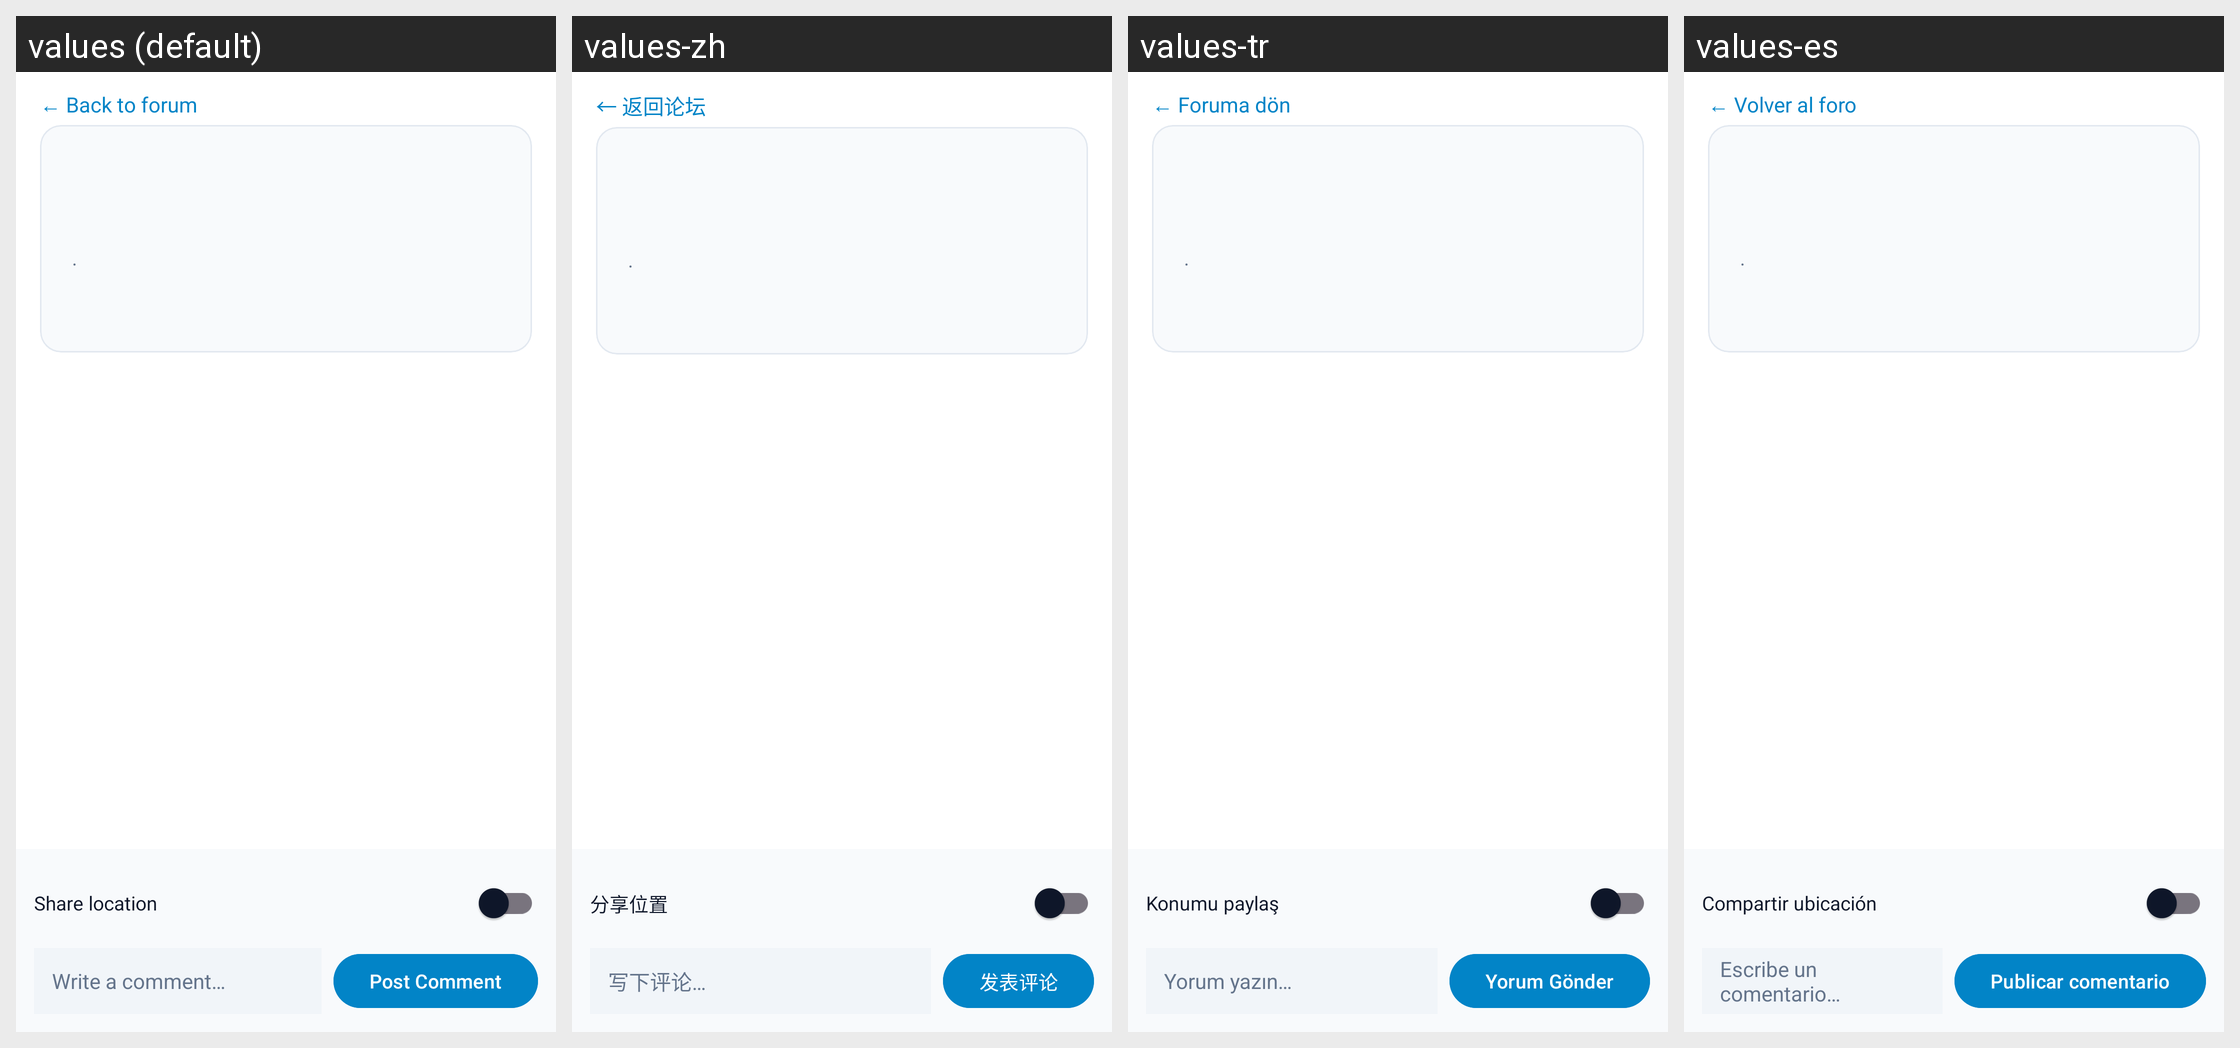

This grid shows one Android layout under several languages. Give, for every string resource on the screen, its name, the default text and each shown locale's text.
Android screen res/layout/activity_mesh_post_detail.xml rendered under 4 locales, left to right: values (default), values-zh, values-tr, values-es. Device: Nexus 5 (rendered at 1080×1920; each locale shown at half size, 540×960, under a caption strip naming it); theme Theme.EmergencyHub.
Strings drawn on this screen, with the default value and each locale's value (text and hints the layout hard-codes, and strings that could not be matched under every locale, appear in the picture but are not listed):

mesh_back_to_forum
  values: ← Back to forum
  values-zh: ← 返回论坛
  values-tr: ← Foruma dön
  values-es: ← Volver al foro

mesh_share_location
  values: Share location
  values-zh: 分享位置
  values-tr: Konumu paylaş
  values-es: Compartir ubicación

mesh_comment_hint
  values: Write a comment…
  values-zh: 写下评论…
  values-tr: Yorum yazın…
  values-es: Escribe un comentario…

mesh_post_comment
  values: Post Comment
  values-zh: 发表评论
  values-tr: Yorum Gönder
  values-es: Publicar comentario
